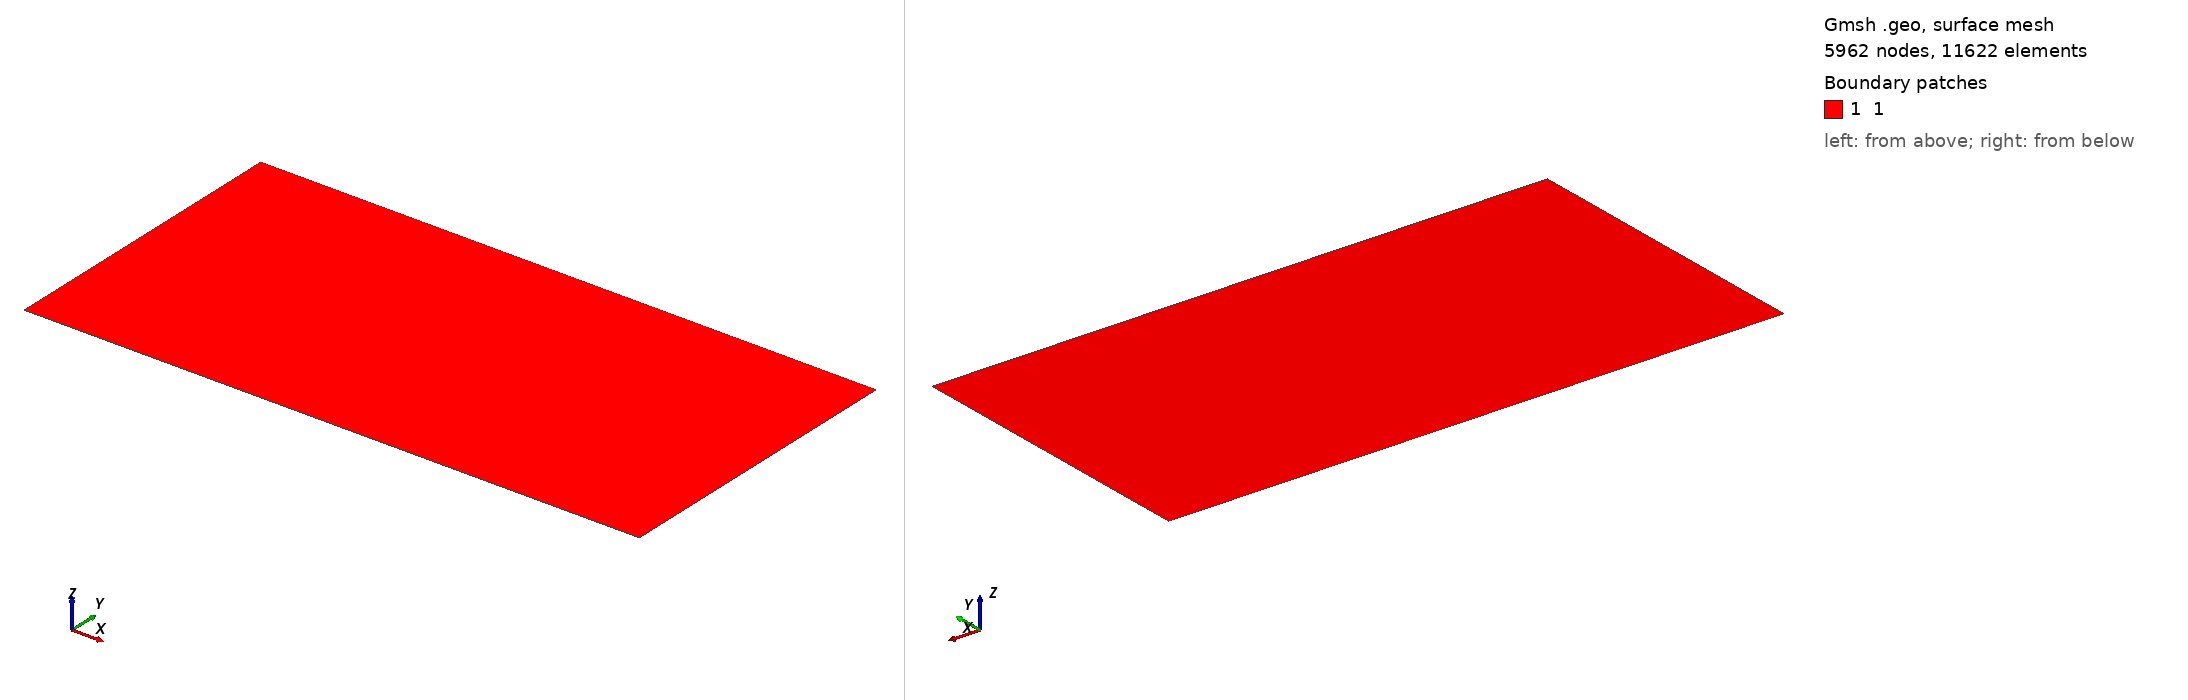

Gmsh geometry script, surface-meshed: 5962 nodes, 11622 surface elements. Boundary patches (legend numbers): 1 1. Left view from above one corner, right view from below the opposite corner. Legend entries are the model's physical surfaces. The drawing asked Gmsh for element sizes between 1% and 20% of the model's largest extent; the script's own settings can give other sizes.

=== R0201.geo (drawn) ===
h_elem = .013;
Point(1) = {2, 1, 0, h_elem};
Point(2) = {0, 1,   0, h_elem};
Point(3) = {0, 0,   0, h_elem};
Point(4) = {2, 0., 0, h_elem};


Line(1) = {3, 4};
Line(2) = {4, 1};
Line(3) = {1, 2};
Line(4) = {2, 3};
Line Loop(1) = {1, 2, 3, 4};

Plane Surface(1)={1};

Periodic Line {2} ={4};
Periodic Line {1} ={3};

Physical Line("5") = {4};
Physical Line("6") = {2};
Physical Line("7") = {3};
Physical Line("8") = {1};


Physical Surface("1") = {1} ;
